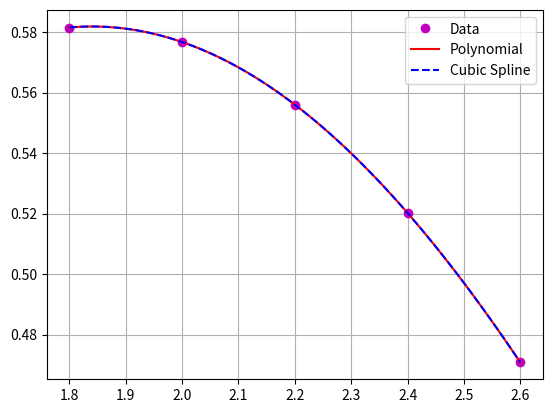

This chart was generated by the following Python code:
#!/usr/bin/env python3
# -*- coding: utf-8 -*-
"""
[chapra_18_008.py]
[redacted]
[redacted]

I understand and have adhered to all the tenets of the Duke Community Standard 
in creating this code.
[redacted]
"""

import numpy as np
import matplotlib.pyplot as plt
from scipy.interpolate import interp1d
from scipy.interpolate import CubicSpline

x = np.array([1.8,2,2.2,2.4,2.6])
J1 = np.array([0.5815, 0.5767, 0.556, 0.5202, 0.4708])
xmodel = np.linspace(x.min(),x.max(),100)

n = len(x)
poly_fun = np.polyval(np.polyfit(x,J1,n-1),xmodel)
cs_fun = CubicSpline(x,J1)




fig = plt.figure(num=1, clear = True)
ax = fig.add_subplot(1,1,1)
ax.plot(x,J1, 'mo', label = 'Data')
ax.plot(xmodel, poly_fun, 'r-', label = 'Polynomial')
ax.plot(xmodel, cs_fun(xmodel), 'b--', label = 'Cubic Spline')
ax.legend()
ax.grid(True)
fig.savefig('chapra_18_008_plot.png')

print(np.polyval(np.polyfit(x,J1,n-1),2.1))
print(cs_fun(2.1))